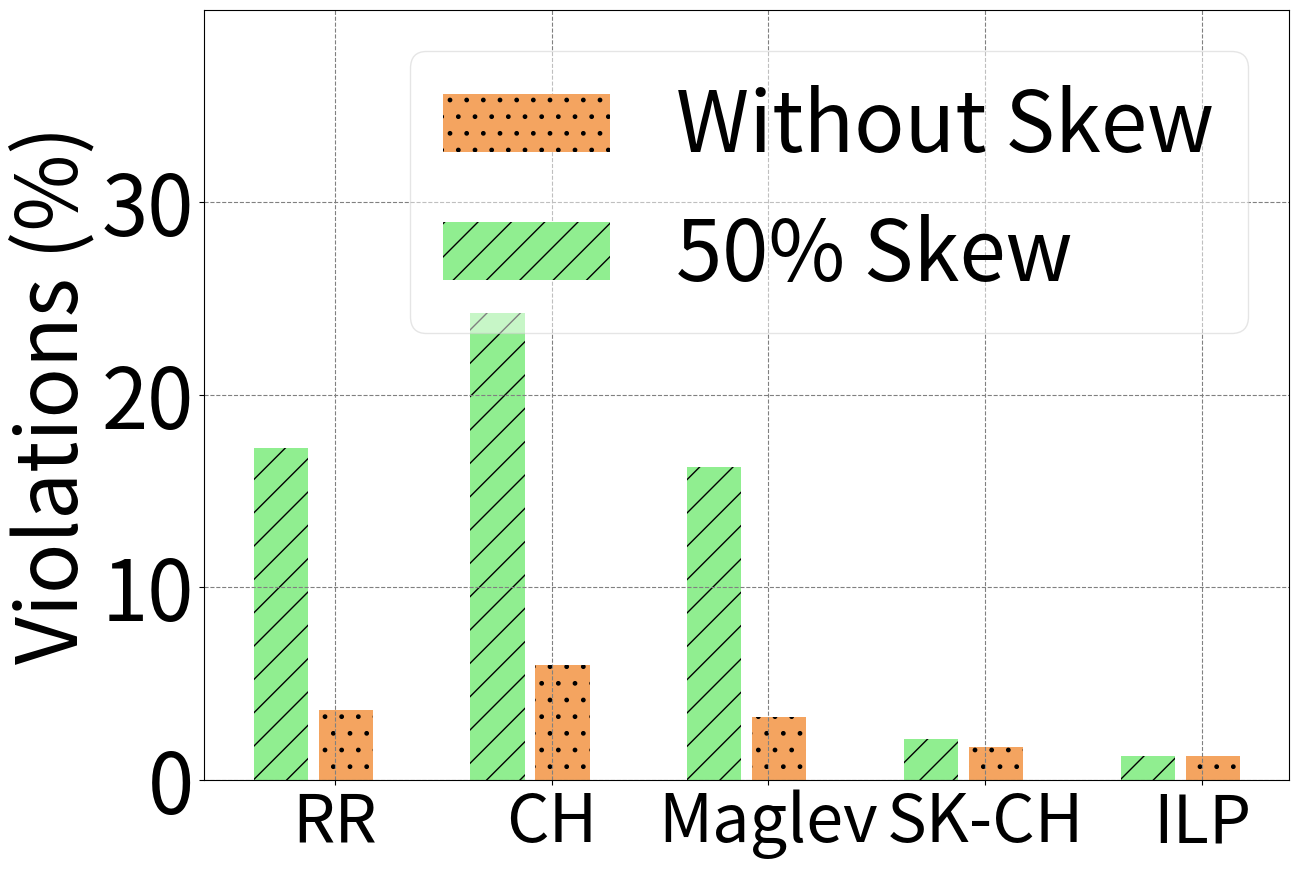

Source code (Python):
import numpy as np
import matplotlib
import matplotlib.pyplot as plt

matplotlib.rcParams.update({'font.size':60})
matplotlib.rcParams['figure.figsize'] = 14, 10

s1 = [3.62, 5.95, 3.24, 1.7, 1.25]
s2 = [17.25, 24.23, 16.23, 2.1, 1.25]
#stds1 = [5, 2, 1, 1]
#stds2 = [5, 2, 1, 1]

ind = np.arange(5)  # the x locations for the groups
width = 0.25
fig, ax1 = plt.subplots()
#fig.tight_layout()
#fig.subplots_adjust(left=0.1, bottom=0.4, right=0.95)

#rects1 = ax1.bar(ind, s2, width, edgecolor='k', color='gold', linewidth=6, capsize=10, label='50% skew')
#rects2 = ax1.bar(ind+width+0.05, s1, width, edgecolor='k', color='salmon', linewidth=6, capsize=10, label='Without Skew')

rects1 = ax1.bar(ind+width+0.15, s1, width, color='sandybrown', error_kw=dict(elinewidth=2,ecolor='sandybrown'), linewidth=4, capsize=10, label='Without Skew', hatch='.')
rects2 = ax1.bar(ind+0.1, s2, width, color='lightgreen', error_kw=dict(elinewidth=2,ecolor='lightgreen'), linewidth=4, capsize=10, label='50% Skew', hatch='/')

plt.xticks(np.arange(len(s1))+0.35, ['RR', 'CH', 'Maglev', 'SK-CH', 'ILP'], fontsize='48')
plt.ylabel('Violations (%)')
ax1.grid(linestyle='--')
#plt.legend(loc='upper right',ncol=1, fontsize=60, fancybox=True, framealpha=0.5)
plt.legend(loc='upper right',ncol=1, fontsize=60, borderpad=None, borderaxespad=None,fancybox=True, framealpha=0.5)
ax1.xaxis.grid(color='gray', linestyle='dashed')
ax1.yaxis.grid(color='gray', linestyle='dashed')
plt.ylim([0, 40])
plt.yticks(range(0, 40, 10))
plt.savefig("./violations-all.pdf", bbox_inches='tight')
plt.show()
